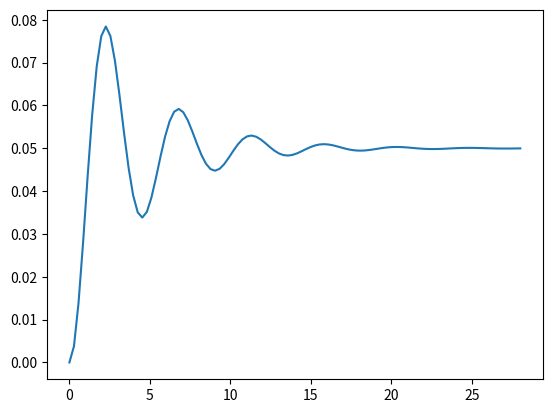

This chart was generated by the following Python code:
import numpy as np
from scipy import signal
import matplotlib.pyplot as plt

# Spring mass damper parameters
m = 10      # Mass
k = 20      # Stiffness
c = 5      # Damping

# Set up statespace matrices
A = np.array([[0, 1],
              [-k/m, -c/m]])

B = np.array([[0], 
              [1/m]])

C = np.array([1, 0])

D = 0

# Set up state-space
sys1 = signal.StateSpace(A,B,C,D)
t1, y1 = signal.step(sys1)

# Plot response
plt.plot(t1, y1)
plt.show()